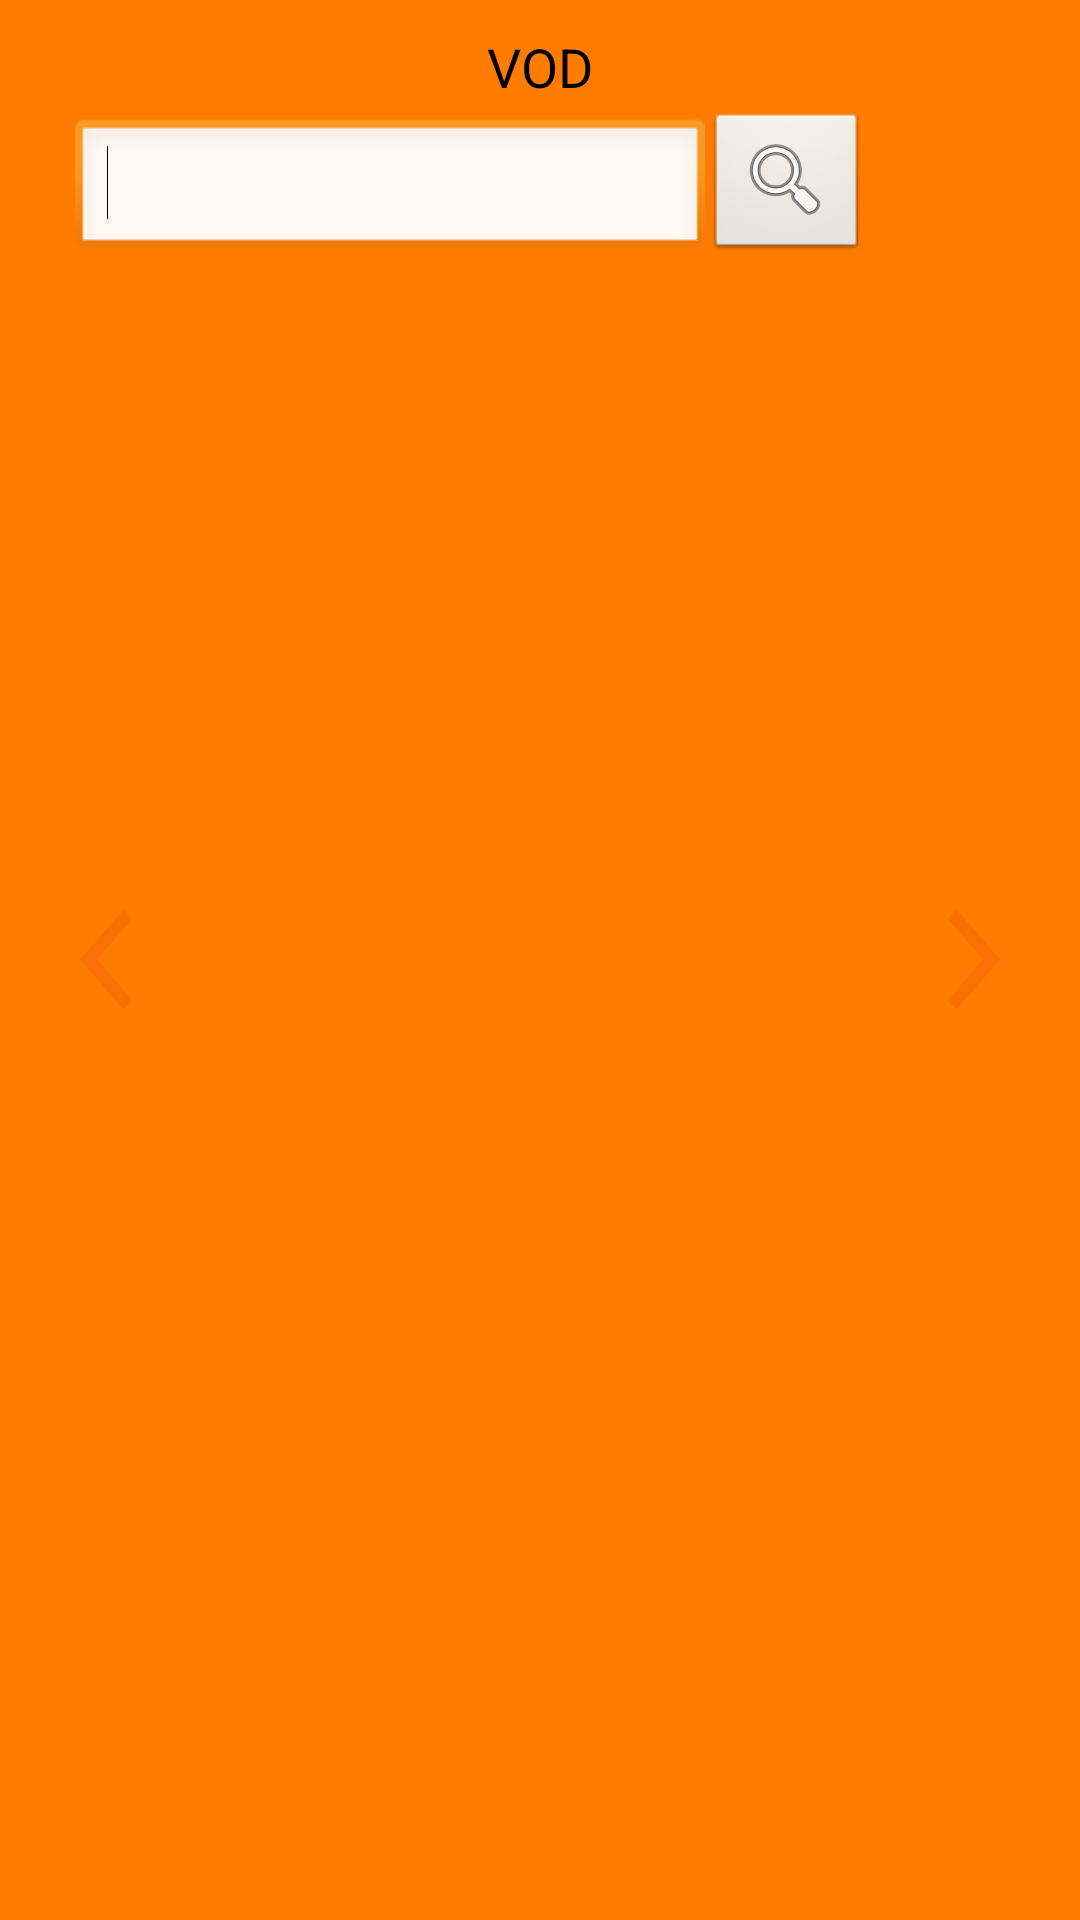

Produce the Android XML layout that renders to this screen, including the resource entries it uses.
<!-- AndroidManifest.xml: application theme AppTheme -->
<!-- res/layout/fragment_search.xml -->
<?xml version="1.0" encoding="utf-8"?>

<RelativeLayout xmlns:android="http://schemas.android.com/apk/res/android"
    android:layout_width="match_parent"
    android:layout_height="match_parent"
    android:background="#FF7C00"
    android:orientation="vertical" >

    <TextView
        android:id="@+id/title_tv_apm"
        android:layout_width="wrap_content"
        android:layout_height="wrap_content"
        android:layout_alignParentTop="true"
        android:layout_centerInParent="true"
        android:layout_marginBottom="5dp"
        android:layout_marginTop="10dp"
        android:text="VOD"
        android:textAppearance="?android:attr/textAppearanceMedium" />

    <Button
        android:id="@+id/lf_button"
        style="?android:attr/buttonStyleSmall"
        android:layout_width="wrap_content"
        android:layout_height="wrap_content"
        android:layout_alignParentLeft="true"
        android:layout_centerVertical="true"
        android:layout_margin="2dp"
        android:background="@drawable/ic_navigation_prev_selector"
        android:gravity="center_vertical" />

    <Button
        android:id="@+id/rt_button"
        style="?android:attr/buttonStyleSmall"
        android:layout_width="wrap_content"
        android:layout_height="wrap_content"
        android:layout_alignParentRight="true"
        android:layout_centerVertical="true"
        android:layout_margin="2dp"
        android:background="@drawable/ic_navigation_next_selector"
        android:gravity="center_vertical" />

    <GridView
        android:id="@+id/gridview_new_release"
        android:layout_width="fill_parent"
        android:layout_height="fill_parent"
        android:layout_above="@+id/home_page_no"
        android:layout_below="@+id/search_et_fs"
        android:layout_toLeftOf="@+id/rt_button"
        android:layout_toRightOf="@+id/lf_button"
        android:columnWidth="100dp"
        android:gravity="center"
        android:horizontalSpacing="5dp"
        android:nextFocusRight="@+id/rt_button"
        android:numColumns="2"
        android:stretchMode="spacingWidthUniform"
        android:verticalSpacing="35dp" >
    </GridView>

    <EditText
        android:id="@+id/search_et_fs"
        android:layout_width="wrap_content"
        android:layout_height="wrap_content"
        android:layout_alignLeft="@+id/lf_button"
        android:layout_below="@+id/title_tv_apm"
        android:layout_marginLeft="23dp"
        android:ems="10" >
        <requestFocus />
    </EditText>

    <ImageButton
        android:id="@+id/search_imgbtn_fs"
        android:layout_width="wrap_content"
        android:layout_height="wrap_content"
        android:layout_above="@+id/gridview_new_release"
        android:layout_toRightOf="@+id/search_et_fs"
        android:onClick="searchBtn_Onclick"
        android:src="@android:drawable/ic_menu_search" />

</RelativeLayout>
<!-- resources referenced by this layout -->
<resources>
  <!-- drawable ic_navigation_next_selector (drawable) -->
  <?xml version="1.0" encoding="utf-8"?>
  <selector xmlns:android="http://schemas.android.com/apk/res/android">
      <item android:drawable="@drawable/ic_navigation_next_item_pressed" android:state_focused="false"/>
      <item android:drawable="@drawable/ic_navigation_next_item_pressed" android:state_pressed="true"/>
      <item android:drawable="@drawable/ic_navigation_next_item"/>
  
  </selector>
  <!-- drawable ic_navigation_prev_selector (drawable) -->
  <?xml version="1.0" encoding="utf-8"?>
  <selector xmlns:android="http://schemas.android.com/apk/res/android">
      <item android:drawable="@drawable/ic_navigation_previous_item_pressed" android:state_focused="false"/>
      <item android:drawable="@drawable/ic_navigation_previous_item_pressed" android:state_pressed="true"/>
      <item android:drawable="@drawable/ic_navigation_previous_item"/>
  
  </selector>
  <style name="AppTheme" parent="AppBaseTheme">
          
      </style>
  <!-- drawable ic_navigation_next_item_pressed: png bitmap (drawable-hdpi, 1465 bytes) -->
  <!-- drawable ic_navigation_next_item: png bitmap (drawable-hdpi, 1347 bytes) -->
  <!-- drawable ic_navigation_previous_item_pressed: png bitmap (drawable-hdpi, 1501 bytes) -->
  <!-- drawable ic_navigation_previous_item: png bitmap (drawable-hdpi, 1403 bytes) -->
  <style name="AppBaseTheme" parent="android:Theme.Light">
          
      </style>
</resources>
